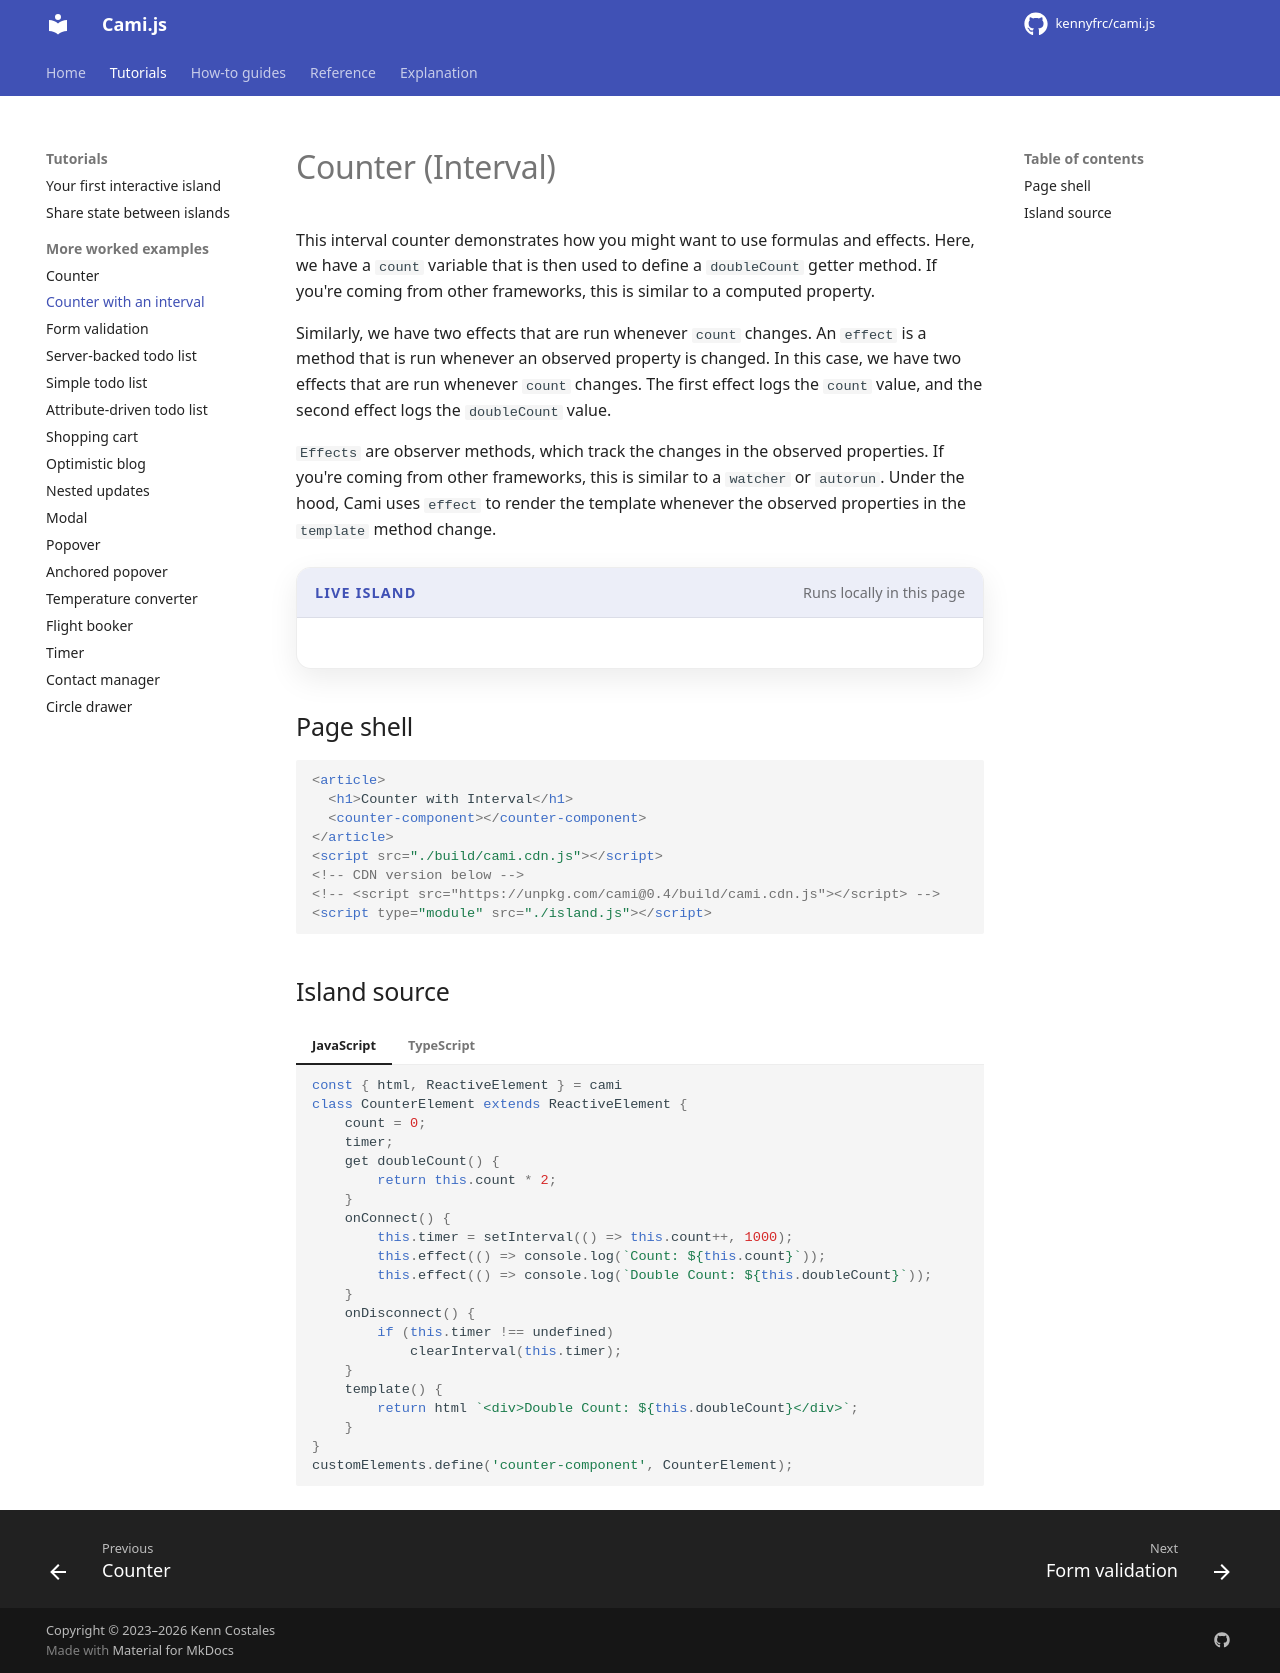

repository: kennyfrc/cami.js · page: learn_by_example/counter_interval/index.html · generator: mkdocs

# Counter (Interval)

This interval counter demonstrates how you might want to use formulas and effects. Here, we have a `count` variable that is then used to define a `doubleCount` getter method. If you're coming from other frameworks, this is similar to a computed property.

Similarly, we have two effects that are run whenever `count` changes. An `effect` is a method that is run whenever an observed property is changed. In this case, we have two effects that are run whenever `count` changes. The first effect logs the `count` value, and the second effect logs the `doubleCount` value.

`Effects` are observer methods, which track the changes in the observed properties. If you're coming from other frameworks, this is similar to a `watcher` or `autorun`. Under the hood, Cami uses `effect` to render the template whenever the observed properties in the `template` method change.

<div class="cami-live-example">
  <div class="cami-live-example__header"><span class="cami-live-example__label">Live island</span><span class="cami-live-example__note">Runs locally in this page</span></div>
  <div class="cami-live-example__stage"><cami-demo-island kind="counter-interval"></cami-demo-island></div>
</div>

## Page shell

```html
<article>
  <h1>Counter with Interval</h1>
  <counter-component></counter-component>
</article>
<script src="./build/cami.cdn.js"></script>
<!-- CDN version below -->
<!-- <script src="https://unpkg.com/cami@0.4/build/cami.cdn.js"></script> -->
<script type="module" src="./island.js"></script>
```

## Island source

<!-- cami-language-pair -->
=== "JavaScript"

    ```javascript
    --8<-- "docs/examples/islands/counter_interval.js"
    ```

=== "TypeScript"

    ```typescript
    --8<-- "docs/examples/islands/counter_interval.ts"
    ```
